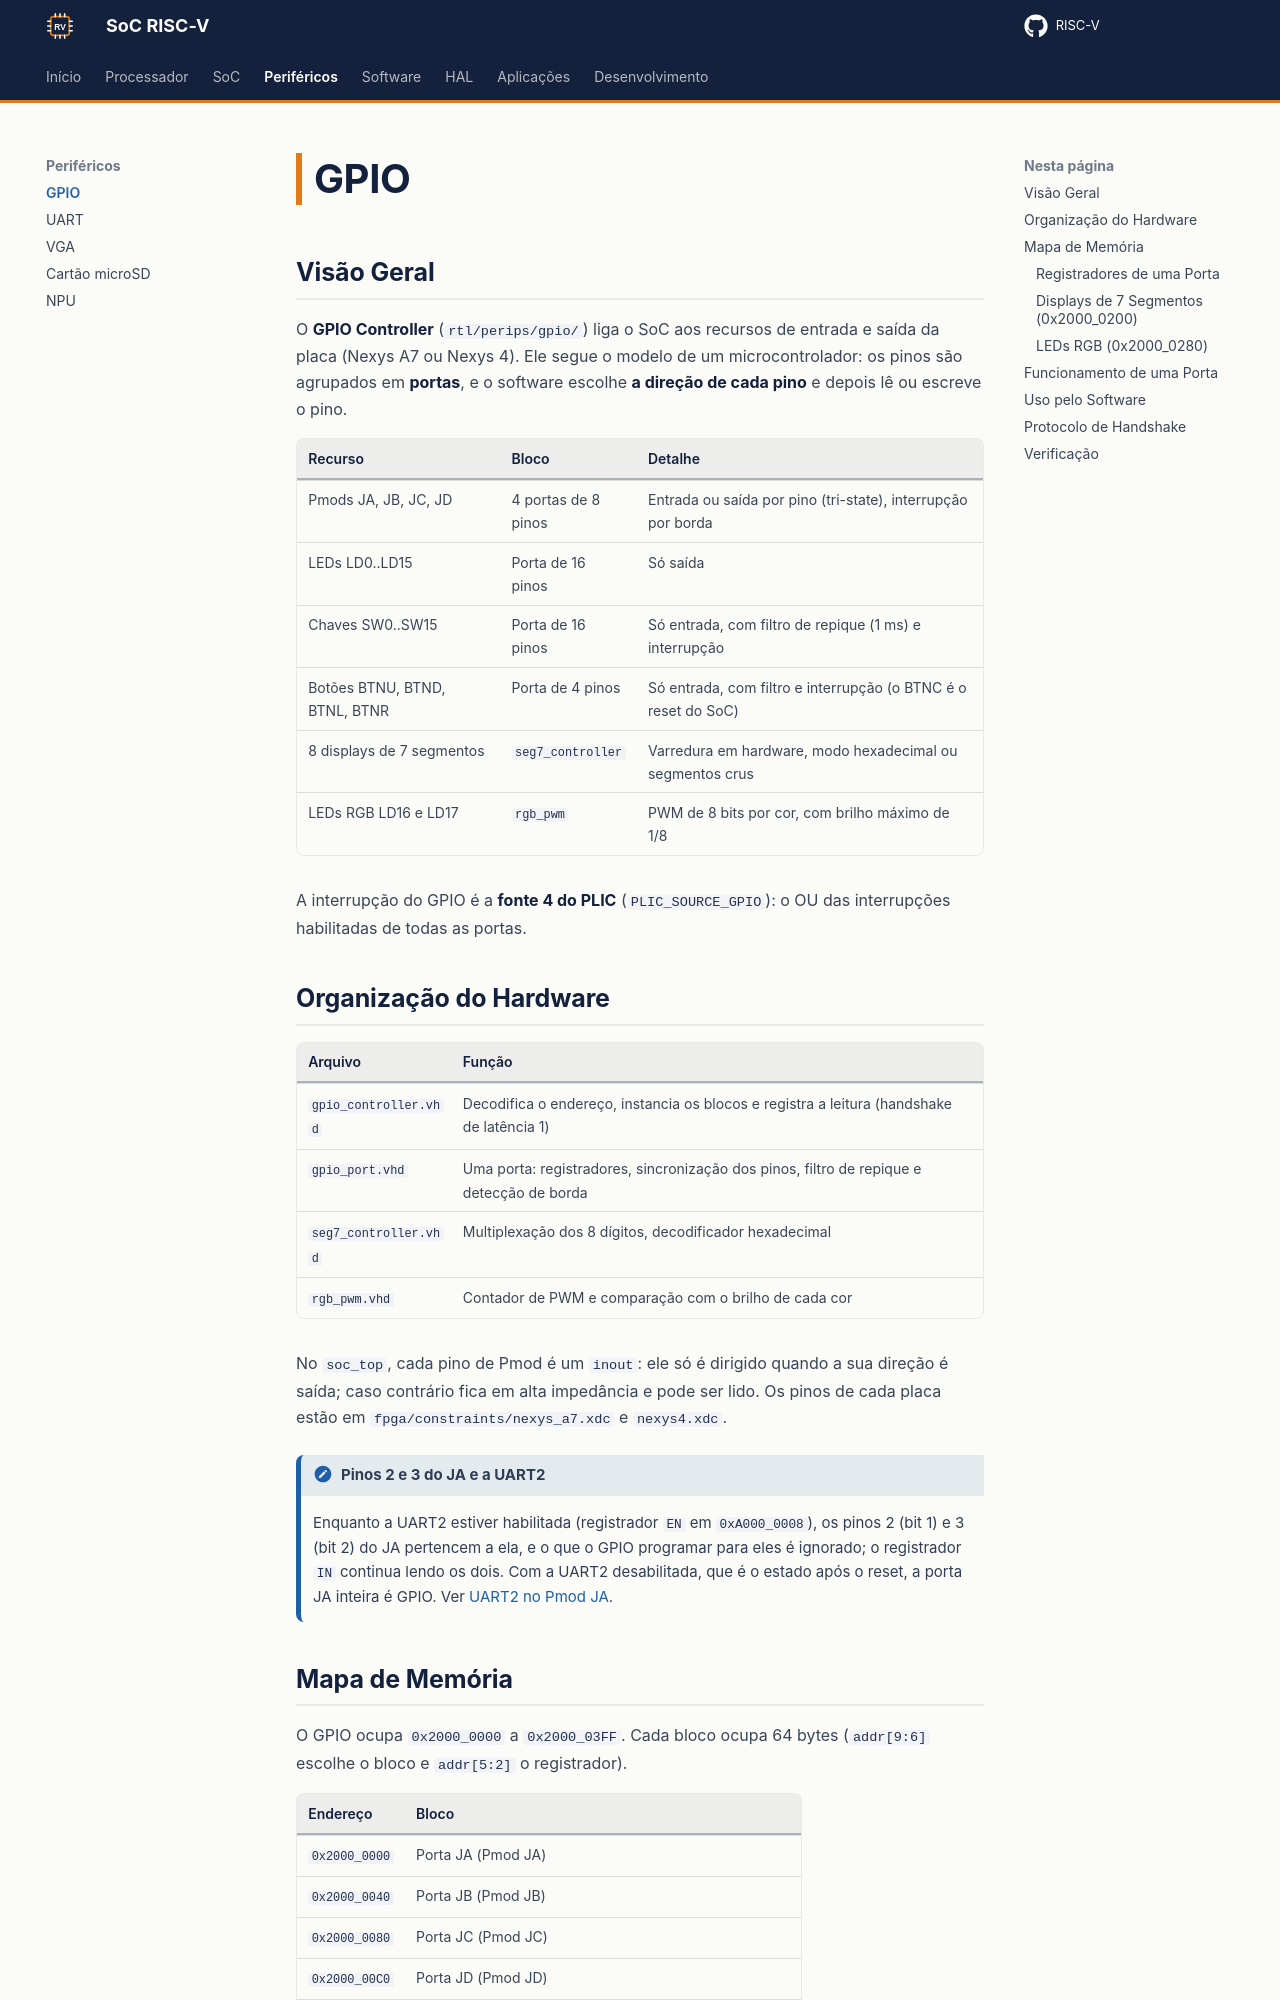

repository: RISC-V-Azedinha/RISC-V · page: perifericos/gpio/index.html · generator: mkdocs

# GPIO
## Visão Geral

O **GPIO Controller** (`rtl/perips/gpio/`) liga o SoC aos recursos de entrada e saída da placa (Nexys A7 ou Nexys 4). Ele segue o modelo de um microcontrolador: os pinos são agrupados em **portas**, e o software escolhe **a direção de cada pino** e depois lê ou escreve o pino.

| Recurso | Bloco | Detalhe |
| --- | --- | --- |
| Pmods JA, JB, JC, JD | 4 portas de 8 pinos | Entrada ou saída por pino (tri-state), interrupção por borda |
| LEDs LD0..LD15 | Porta de 16 pinos | Só saída |
| Chaves SW0..SW15 | Porta de 16 pinos | Só entrada, com filtro de repique (1 ms) e interrupção |
| Botões BTNU, BTND, BTNL, BTNR | Porta de 4 pinos | Só entrada, com filtro e interrupção (o BTNC é o reset do SoC) |
| 8 displays de 7 segmentos | `seg7_controller` | Varredura em hardware, modo hexadecimal ou segmentos crus |
| LEDs RGB LD16 e LD17 | `rgb_pwm` | PWM de 8 bits por cor, com brilho máximo de 1/8 |

A interrupção do GPIO é a **fonte 4 do PLIC** (`PLIC_SOURCE_GPIO`): o OU das interrupções habilitadas de todas as portas.

## Organização do Hardware

| Arquivo | Função |
| --- | --- |
| `gpio_controller.vhd` | Decodifica o endereço, instancia os blocos e registra a leitura (handshake de latência 1) |
| `gpio_port.vhd` | Uma porta: registradores, sincronização dos pinos, filtro de repique e detecção de borda |
| `seg7_controller.vhd` | Multiplexação dos 8 dígitos, decodificador hexadecimal |
| `rgb_pwm.vhd` | Contador de PWM e comparação com o brilho de cada cor |

No `soc_top`, cada pino de Pmod é um `inout`: ele só é dirigido quando a sua direção é saída; caso contrário fica em alta impedância e pode ser lido. Os pinos de cada placa estão em `fpga/constraints/nexys_a7.xdc` e `nexys4.xdc`.

!!! note "Pinos 2 e 3 do JA e a UART2"
    Enquanto a UART2 estiver habilitada (registrador `EN` em `0xA000_0008`), os pinos 2 (bit 1) e 3 (bit 2) do JA pertencem a ela, e o que o GPIO programar para eles é ignorado; o registrador `IN` continua lendo os dois. Com a UART2 desabilitada, que é o estado após o reset, a porta JA inteira é GPIO. Ver [UART2 no Pmod JA](uart.md#uart2-no-pmod-ja).
